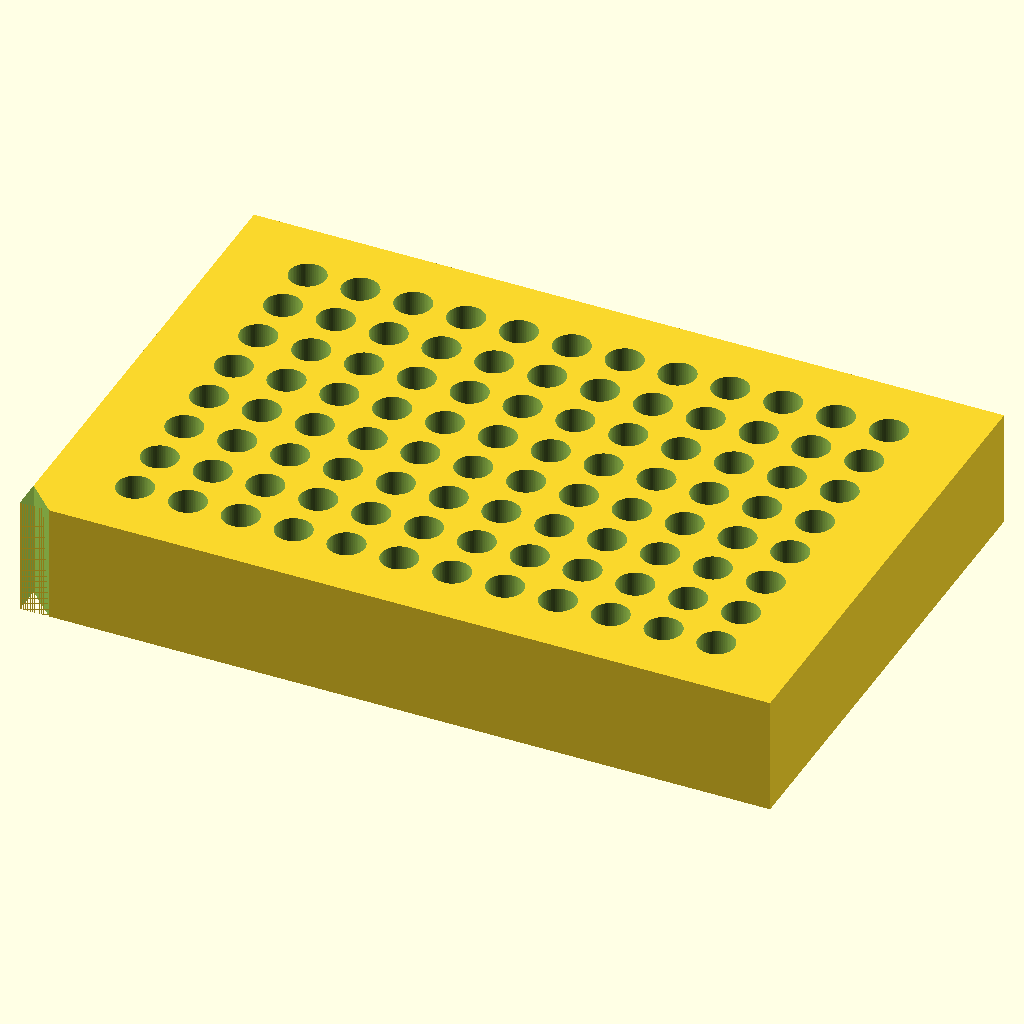
Cell 1: the model at its default parameters.
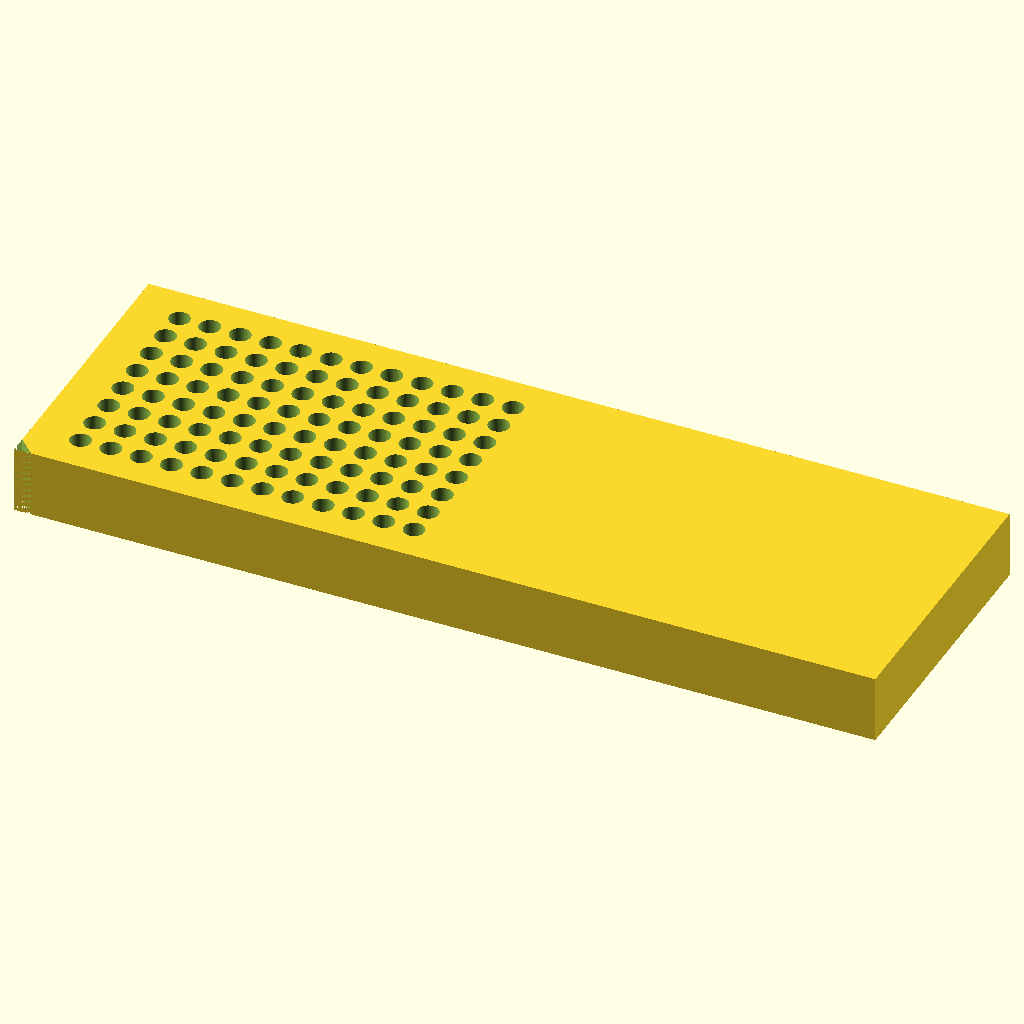
Cell 2: L = 255.52 (everything else at default).
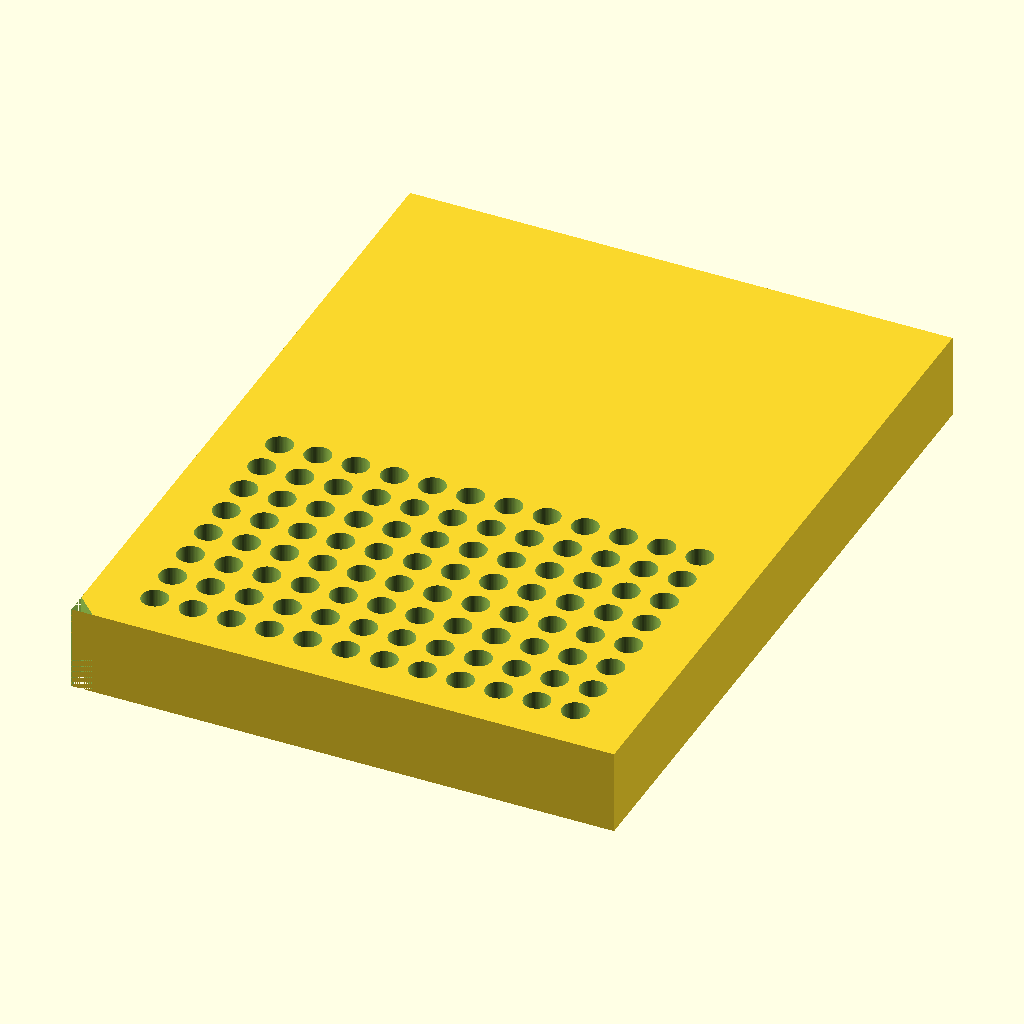
Cell 3: the same model with W = 170.96.
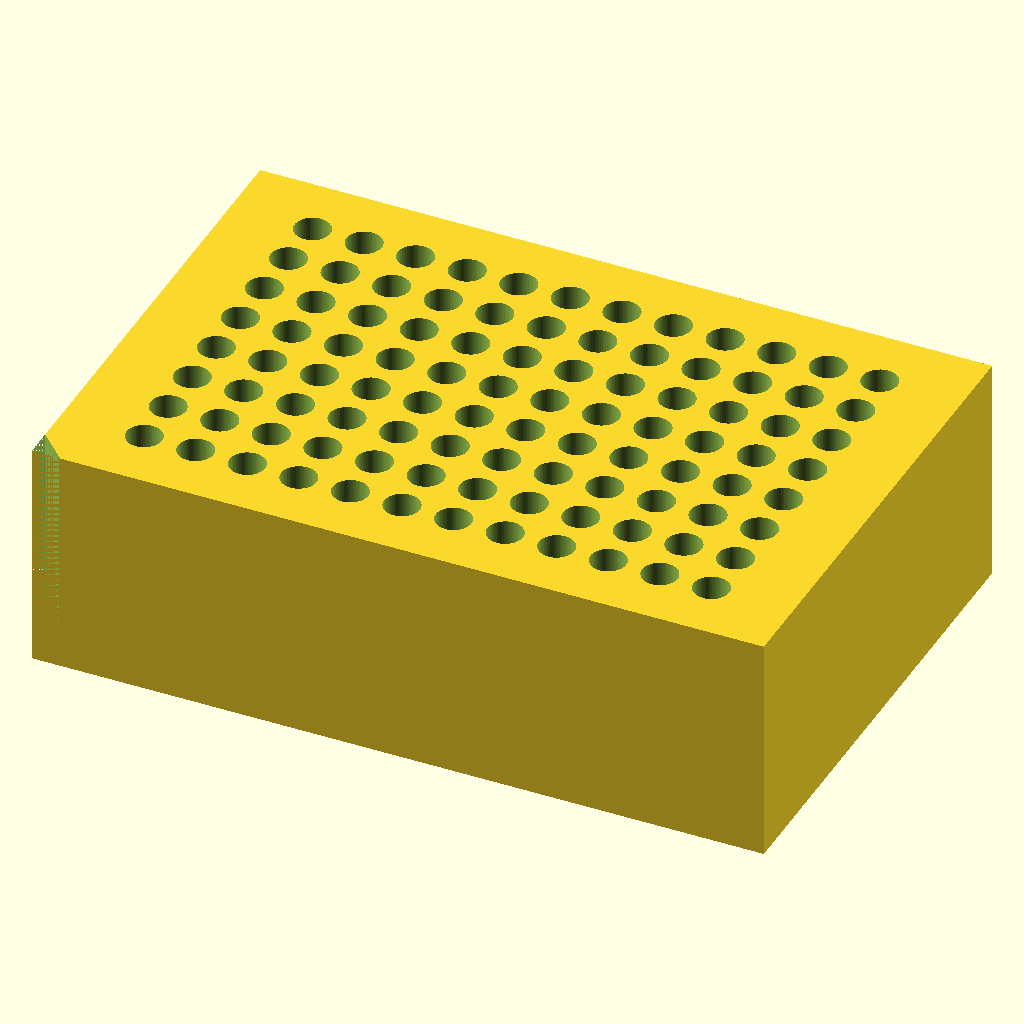
Cell 4: H = 40 (everything else at default).
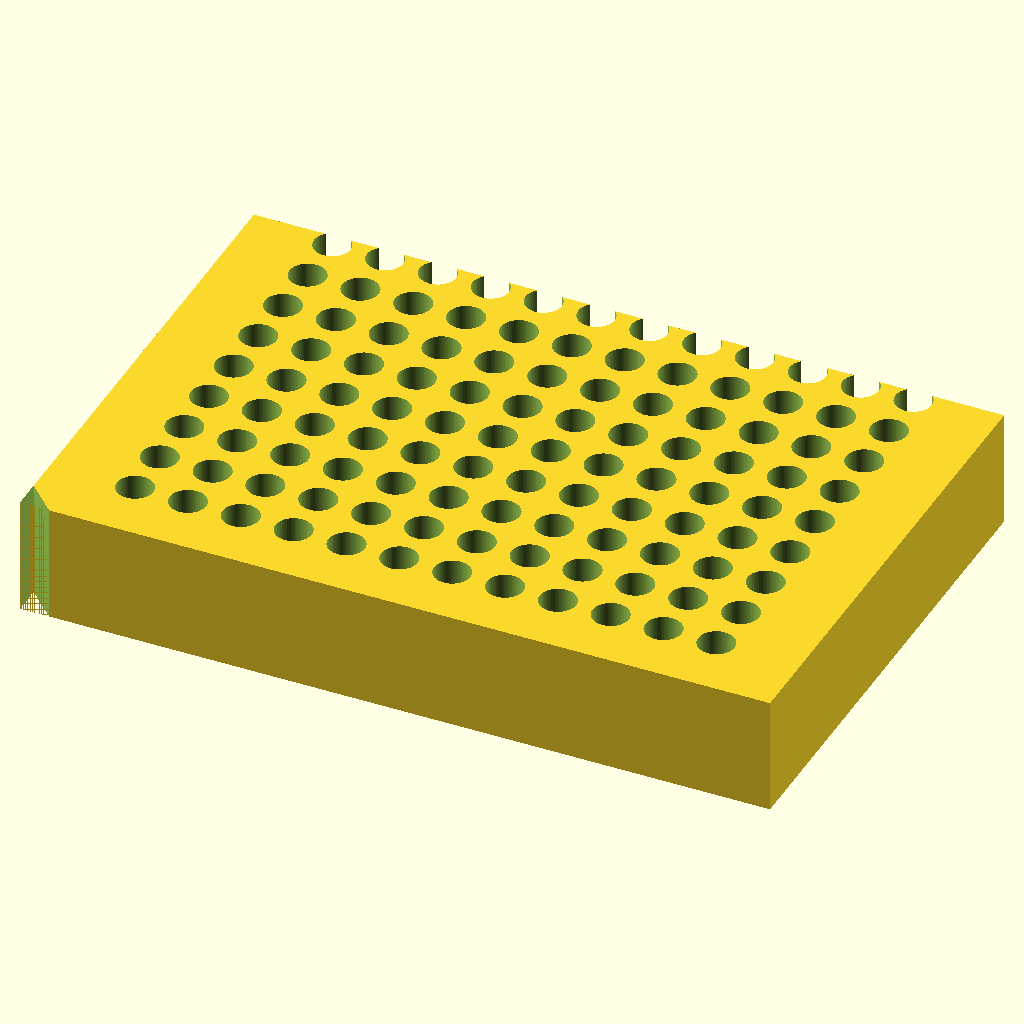
Cell 5 — n_rows set to 16, the other parameters unchanged.
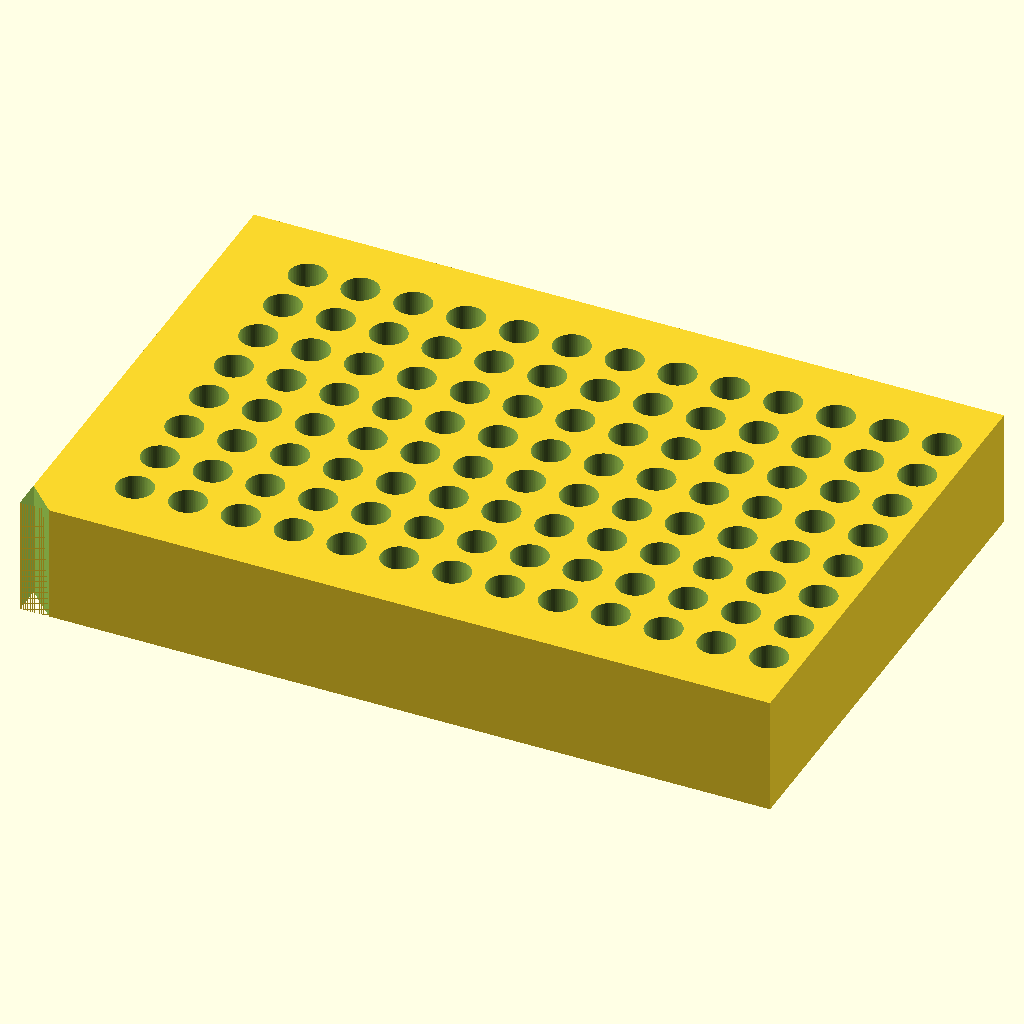
Cell 6 — n_cols set to 24, the other parameters unchanged.
All cells are drawn from the same view direction (rotation 55°, 0°, 25°, orthographic, colour scheme Cornfield), but the view is re-fitted for each cell, so position and scale can differ between cells as well as the parameter.
Source of the model, bench/results/box-scadfix-qwen38/code/tiiny_Qwen_Qwen3.8-27B/pcr_tube_rack_sbs_s0_a0.scad:
// 96-well PCR tube rack (0.2 mL) — ANSI/SLAS microplate footprint
// Print orientation: rests on XY plane (z = 0), builds upward (+Z), centred on origin in X and Y.

// ---- Block dimensions (measured with calipers) ----
L = 127.76;   // length along X
W = 85.48;    // width  along Y
H = 20.0;     // height along Z

// ---- Hole grid ----
n_rows  = 8;  // rows along Y
n_cols  = 12; // columns along X
pitch   = 9.0;    // centre-to-centre spacing (both X and Y)
hole_d  = 6.2;    // vertical through-hole diameter
hole_r  = hole_d / 2;

// A1 (first hole) is 14.38 mm from the left edge and 11.24 mm from the back edge.
// The grid is centred on the block, so the first hole sits at:
x1 = -L/2 + 14.38;   // X coordinate of A1
y1 = -W/2 + 11.24;   // Y coordinate of A1 (back edge = -W/2)

// ---- 45° chamfer on the vertical edge at the A1 corner ----
// The A1 corner is the (left, back) vertical edge of the block.
// A 5 mm leg chamfer removes a 5×5 mm square from that corner in plan,
// producing a 45° bevel on the vertical edge.
chamfer_leg = 5.0;

$fn = 64;

// ---- Build the rack ----
difference() {
    // Solid block
    translate([-L/2, -W/2, 0])
        cube([L, W, H]);

    // 96 vertical through-holes (extend 1 mm past top and bottom faces)
    for (i = [0 : n_rows - 1]) {
        for (j = [0 : n_cols - 1]) {
            hx = x1 + j * pitch;
            hy = y1 + i * pitch;
            translate([hx, hy, -1])
                cylinder(h = H + 2, r = hole_r, $fn = $fn);
        }
    }

    // 45° chamfer on the vertical edge at the A1 corner (left-back corner)
    // Cut a triangular prism that removes a 5 mm leg from the corner.
    // The corner is at (-L/2, -W/2). The chamfer removes the region
    // where x < -L/2 + chamfer_leg AND y < -W/2 + chamfer_leg,
    // bounded by the line x - (-L/2) + y - (-W/2) = chamfer_leg.
    // We model this as a polygon extruded in Z, extending 1 mm past top and bottom.
    translate([-L/2, -W/2, -1])
        linear_extrude(h = H + 2, center = false)
            polygon(
                points = [
                    [0, 0],
                    [chamfer_leg, 0],
                    [0, chamfer_leg]
                ],
                paths = [[0, 1, 2, 0]]
            );
}
Parameter table extracted from the source (name, type, default, range or options):
L: number, default 127.76
W: number, default 85.48
H: number, default 20
n_rows: number, default 8
n_cols: number, default 12
pitch: number, default 9
hole_d: number, default 6.2
chamfer_leg: number, default 5
